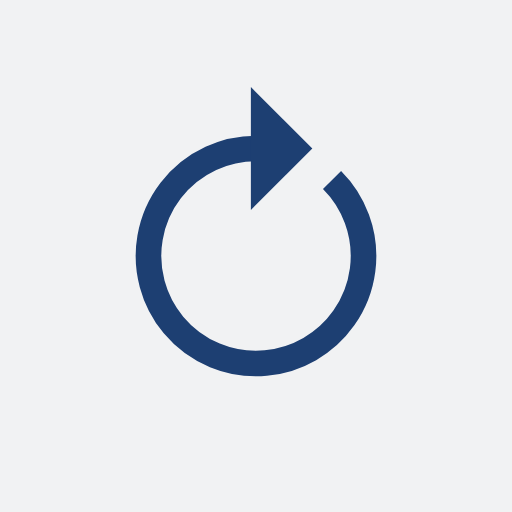
t = 0.00 s
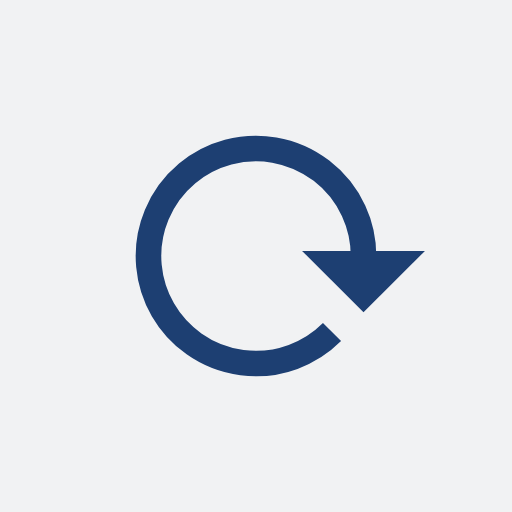
t = 4.17 s
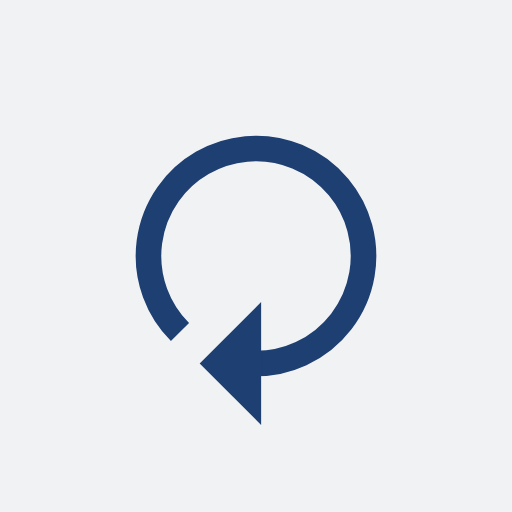
t = 8.33 s

The animated SVG that drew these frames (rendered in a browser with its animation timeline set to each time). Animation: 1 SMIL element (animateTransform=1); frames cover the first 8.33 s, repeats indefinitely.

<?xml version="1.0" encoding="utf-8"?>
<svg xmlns="http://www.w3.org/2000/svg" xmlns:xlink="http://www.w3.org/1999/xlink" style="margin: auto; background: rgb(241, 242, 243); display: block; shape-rendering: auto;" width="211px" height="211px" viewBox="0 0 100 100" preserveAspectRatio="xMidYMid">
<g>
  <path d="M50 29A21 21 0 1 0 64.8492424049175 35.15075759508251" fill="none" stroke="#1d3f72" stroke-width="5"></path>
  <path d="M49 17L49 41L61 29L49 17" fill="#1d3f72"></path>
  <animateTransform attributeName="transform" type="rotate" repeatCount="indefinite" dur="16.666666666666664s" values="0 50 50;360 50 50" keyTimes="0;1"></animateTransform>
</g>
<!-- [ldio] generated by https://loading.io/ --></svg>
